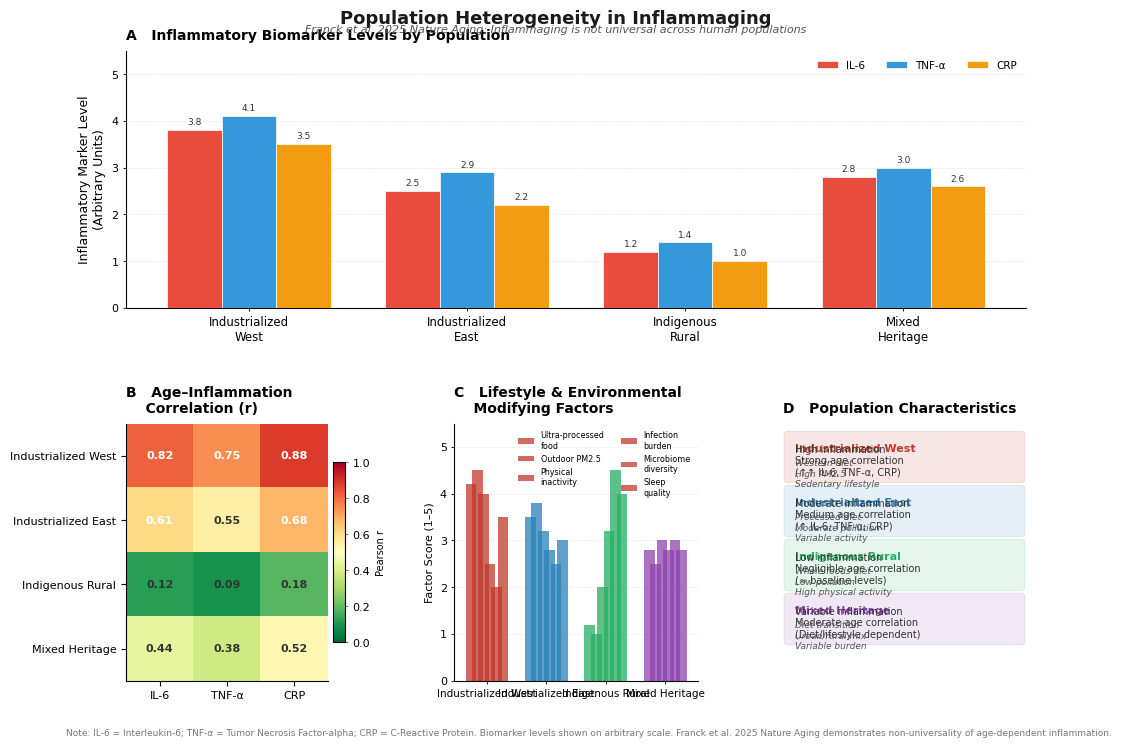

Generate this figure with matplotlib: (Note: this script raises an exception after producing the figure.)
#!/usr/bin/env python3
"""
Figure 4: Population Heterogeneity in Inflammaging
Publication-quality scientific figure for academic paper.
Four population groups with inflammatory biomarker comparison.
"""

import matplotlib
matplotlib.use('Agg')
import matplotlib.pyplot as plt
import matplotlib.patches as mpatches
from matplotlib.gridspec import GridSpec
import numpy as np

# Nature journal style
plt.rcParams.update({
    'font.family': 'sans-serif',
    'font.sans-serif': ['Arial', 'Helvetica', 'DejaVu Sans'],
    'font.size': 9,
    'axes.linewidth': 0.8,
    'axes.labelsize': 9,
    'axes.titlesize': 10,
    'xtick.labelsize': 8,
    'ytick.labelsize': 8,
    'legend.fontsize': 7.5,
    'figure.dpi': 300,
    'savefig.dpi': 300,
    'savefig.bbox': 'tight',
    'axes.spines.top': False,
    'axes.spines.right': False,
})

fig = plt.figure(figsize=(10, 7.5))
fig.patch.set_facecolor('white')

gs = GridSpec(2, 3, figure=fig, hspace=0.45, wspace=0.35,
              left=0.07, right=0.97, top=0.92, bottom=0.08)

# ── Color palette ──────────────────────────────────────────────
C_WEST   = '#C0392B'   # deep red
C_EAST   = '#2980B9'   # steel blue
C_RURAL  = '#27AE60'   # forest green
C_MIXED  = '#8E44AD'  # purple
C_IL6    = '#E74C3C'
C_TNF    = '#3498DB'
C_CRP    = '#F39C12'

POP_NAMES   = ['Industrialized\nWest', 'Industrialized\nEast', 'Indigenous\nRural', 'Mixed\nHeritage']
POP_COLORS  = [C_WEST, C_EAST, C_RURAL, C_MIXED]

# ── Panel A: Inflammatory biomarker bar chart ─────────────────
ax_bar = fig.add_subplot(gs[0, :])

x = np.arange(4)
width = 0.25

# Representative biomarker concentrations (arbitrary units, relative scale)
il6_vals  = [3.8, 2.5, 1.2, 2.8]
tnf_vals  = [4.1, 2.9, 1.4, 3.0]
crp_vals  = [3.5, 2.2, 1.0, 2.6]

bars_il6 = ax_bar.bar(x - width, il6_vals,  width, label='IL-6',  color=C_IL6, edgecolor='white', linewidth=0.5, zorder=3)
bars_tnf = ax_bar.bar(x,        tnf_vals,  width, label='TNF-α', color=C_TNF, edgecolor='white', linewidth=0.5, zorder=3)
bars_crp = ax_bar.bar(x + width, crp_vals, width, label='CRP',   color=C_CRP, edgecolor='white', linewidth=0.5, zorder=3)

ax_bar.set_xticks(x)
ax_bar.set_xticklabels(POP_NAMES, fontsize=8.5)
ax_bar.set_ylabel('Inflammatory Marker Level\n(Arbitrary Units)', fontsize=9)
ax_bar.set_title('A   Inflammatory Biomarker Levels by Population', fontsize=10, fontweight='bold', loc='left', pad=8)
ax_bar.set_ylim(0, 5.5)
ax_bar.yaxis.grid(True, linewidth=0.4, alpha=0.6, color='#CCCCCC', linestyle='--', zorder=0)
ax_bar.set_axisbelow(True)
ax_bar.tick_params(length=2, width=0.6)

# Value labels
for bars in [bars_il6, bars_tnf, bars_crp]:
    for bar in bars:
        h = bar.get_height()
        ax_bar.text(bar.get_x() + bar.get_width()/2., h + 0.07,
                    f'{h:.1f}', ha='center', va='bottom', fontsize=6.5, color='#333333')

ax_bar.legend(frameon=False, loc='upper right', ncol=3)

# ── Panel B: Age correlation heatmap ───────────────────────────
ax_heat = fig.add_subplot(gs[1, 0])

age_corr = np.array([
    [0.82, 0.75, 0.88],  # Industrialized West
    [0.61, 0.55, 0.68],  # Industrialized East
    [0.12, 0.09, 0.18],  # Indigenous Rural
    [0.44, 0.38, 0.52],  # Mixed Heritage
])
markers = ['IL-6', 'TNF-α', 'CRP']
im = ax_heat.imshow(age_corr, cmap='RdYlGn_r', vmin=0, vmax=1, aspect='auto')

ax_heat.set_xticks([0, 1, 2])
ax_heat.set_xticklabels(markers, fontsize=8)
ax_heat.set_yticks([0, 1, 2, 3])
ax_heat.set_yticklabels([n.replace('\n', ' ') for n in POP_NAMES], fontsize=8)
ax_heat.set_title('B   Age–Inflammation\n    Correlation (r)', fontsize=10, fontweight='bold', loc='left', pad=8)

for i in range(4):
    for j in range(3):
        val = age_corr[i, j]
        color = 'white' if val > 0.55 else '#333333'
        ax_heat.text(j, i, f'{val:.2f}', ha='center', va='center', fontsize=8, color=color, fontweight='bold')

cbar = plt.colorbar(im, ax=ax_heat, shrink=0.7, aspect=15, pad=0.02)
cbar.set_label('Pearson r', fontsize=7)
cbar.ax.tick_params(length=2, width=0.4)

# ── Panel C: Lifestyle modifier factors ───────────────────────
ax_fact = fig.add_subplot(gs[1, 1])

factors = ['Ultra-processed\nfood', 'Outdoor PM2.5', 'Physical\ninactivity', 'Infection\nburden', 'Microbiome\ndiversity', 'Sleep\nquality']
n_factors = len(factors)

# Factor scores (high = bad for inflammation): [West, East, Rural, Mixed]
scores = np.array([
    [4.2, 3.5, 1.2, 2.8],   # Ultra-processed food
    [4.5, 3.8, 1.0, 2.5],   # PM2.5
    [4.0, 3.2, 2.0, 3.0],   # Physical inactivity
    [2.5, 2.8, 3.2, 2.8],   # Infection burden
    [2.0, 2.5, 4.5, 3.0],   # Microbiome diversity
    [3.5, 3.0, 4.0, 2.8],   # Sleep quality
])

x_f = np.arange(4)
width_f = 0.18
offsets = np.linspace(-0.27, 0.27, 6)

for fi, (factor, offset) in enumerate(zip(factors, offsets)):
    ax_fact.bar(x_f + offset, scores[fi], width_f, label=factor, color=POP_COLORS, alpha=0.75)

ax_fact.set_xticks(x_f)
ax_fact.set_xticklabels([n.replace('\n', ' ') for n in POP_NAMES], fontsize=7.5)
ax_fact.set_ylabel('Factor Score (1–5)', fontsize=8)
ax_fact.set_ylim(0, 5.5)
ax_fact.yaxis.grid(True, linewidth=0.4, alpha=0.5, color='#CCCCCC', linestyle='--')
ax_fact.set_axisbelow(True)
ax_fact.tick_params(length=2, width=0.6)
ax_fact.set_title('C   Lifestyle & Environmental\n    Modifying Factors', fontsize=10, fontweight='bold', loc='left', pad=8)
ax_fact.legend(loc='upper right', fontsize=5.8, frameon=False, ncol=2)

# ── Panel D: Trajectory summary panel ─────────────────────────
ax_traj = fig.add_subplot(gs[1, 2])
ax_traj.set_xlim(0, 10)
ax_traj.set_ylim(0, 10)
ax_traj.axis('off')
ax_traj.set_title('D   Population Characteristics', fontsize=10, fontweight='bold', loc='left', pad=8)

traj_data = [
    (C_WEST,  'Industrialized West',  'High inflammation\nStrong age correlation\n(↑↑ IL-6, TNF-α, CRP)',     'Western diet\nHigh PM2.5\nSedentary lifestyle'),
    (C_EAST,  'Industrialized East',  'Moderate inflammation\nMedium age correlation\n(↑ IL-6, TNF-α, CRP)',   'Processed diet\nModerate pollution\nVariable activity'),
    (C_RURAL, 'Indigenous Rural',     'Low inflammation\nNegligible age correlation\n(≈ baseline levels)',        'Whole foods diet\nLow pollution\nHigh physical activity'),
    (C_MIXED, 'Mixed Heritage',        'Variable inflammation\nModerate age correlation\n(Diet/lifestyle dependent)', 'Diet transition\nUrban/rural mix\nVariable burden'),
]

for i, (color, title, inflam, lifestyle) in enumerate(traj_data):
    y_base = 8.5 - i * 2.1
    box = mpatches.FancyBboxPatch((0.2, y_base - 0.65), 9.6, 1.7,
                                   boxstyle='round,pad=0.15', linewidth=0.8,
                                   edgecolor=color, facecolor=color, alpha=0.12)
    ax_traj.add_patch(box)
    ax_traj.text(0.5, y_base + 0.55, title, fontsize=8, fontweight='bold', color=color, va='center')
    ax_traj.text(0.5, y_base + 0.05, inflam, fontsize=7, color='#333333', va='center')
    ax_traj.text(0.5, y_base - 0.45, lifestyle, fontsize=6.5, color='#555555', va='center', style='italic')

# ── Main title & footnote ─────────────────────────────────────
fig.text(0.5, 0.975, 'Population Heterogeneity in Inflammaging',
         ha='center', va='top', fontsize=13, fontweight='bold', color='#1a1a1a')
fig.text(0.5, 0.955, 'Franck et al. 2025 Nature Aging: Inflammaging is not universal across human populations',
         ha='center', va='top', fontsize=8, color='#555555', style='italic')

fig.text(0.01, 0.005,
         'Note: IL-6 = Interleukin-6; TNF-α = Tumor Necrosis Factor-alpha; CRP = C-Reactive Protein. '
         'Biomarker levels shown on arbitrary scale. '
         'Franck et al. 2025 Nature Aging demonstrates non-universality of age-dependent inflammation.',
         ha='left', va='bottom', fontsize=6.5, color='#777777')

plt.savefig('/Users/ocm/.openclaw/workspace/arp-v24/figures/fig4_population_heterogeneity.png',
            dpi=300, bbox_inches='tight', facecolor='white')
plt.close()
print("Figure saved: fig4_population_heterogeneity.png")
